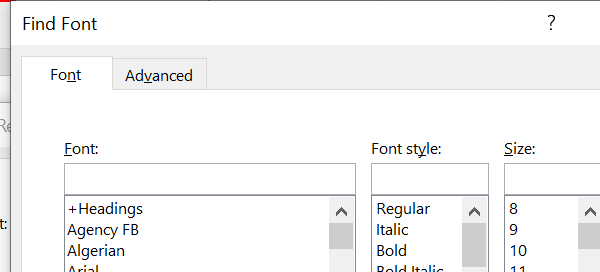
Task: Q3_Solution
Workflow: Color Picker

Step 1 [try]: Find Font Window on the element in window '*Font' (winword.exe)

Step 2 [try]: click on the list item '{{color_ToUse}}' (winword.exe) (no picture)

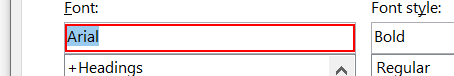
Step 3 [then]: type [in_Font] into the element

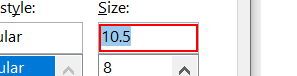
Step 4 [then]: type [in_Size] into the element

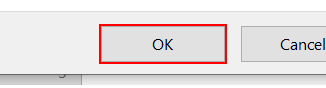
Step 5 [try]: click on the push button
